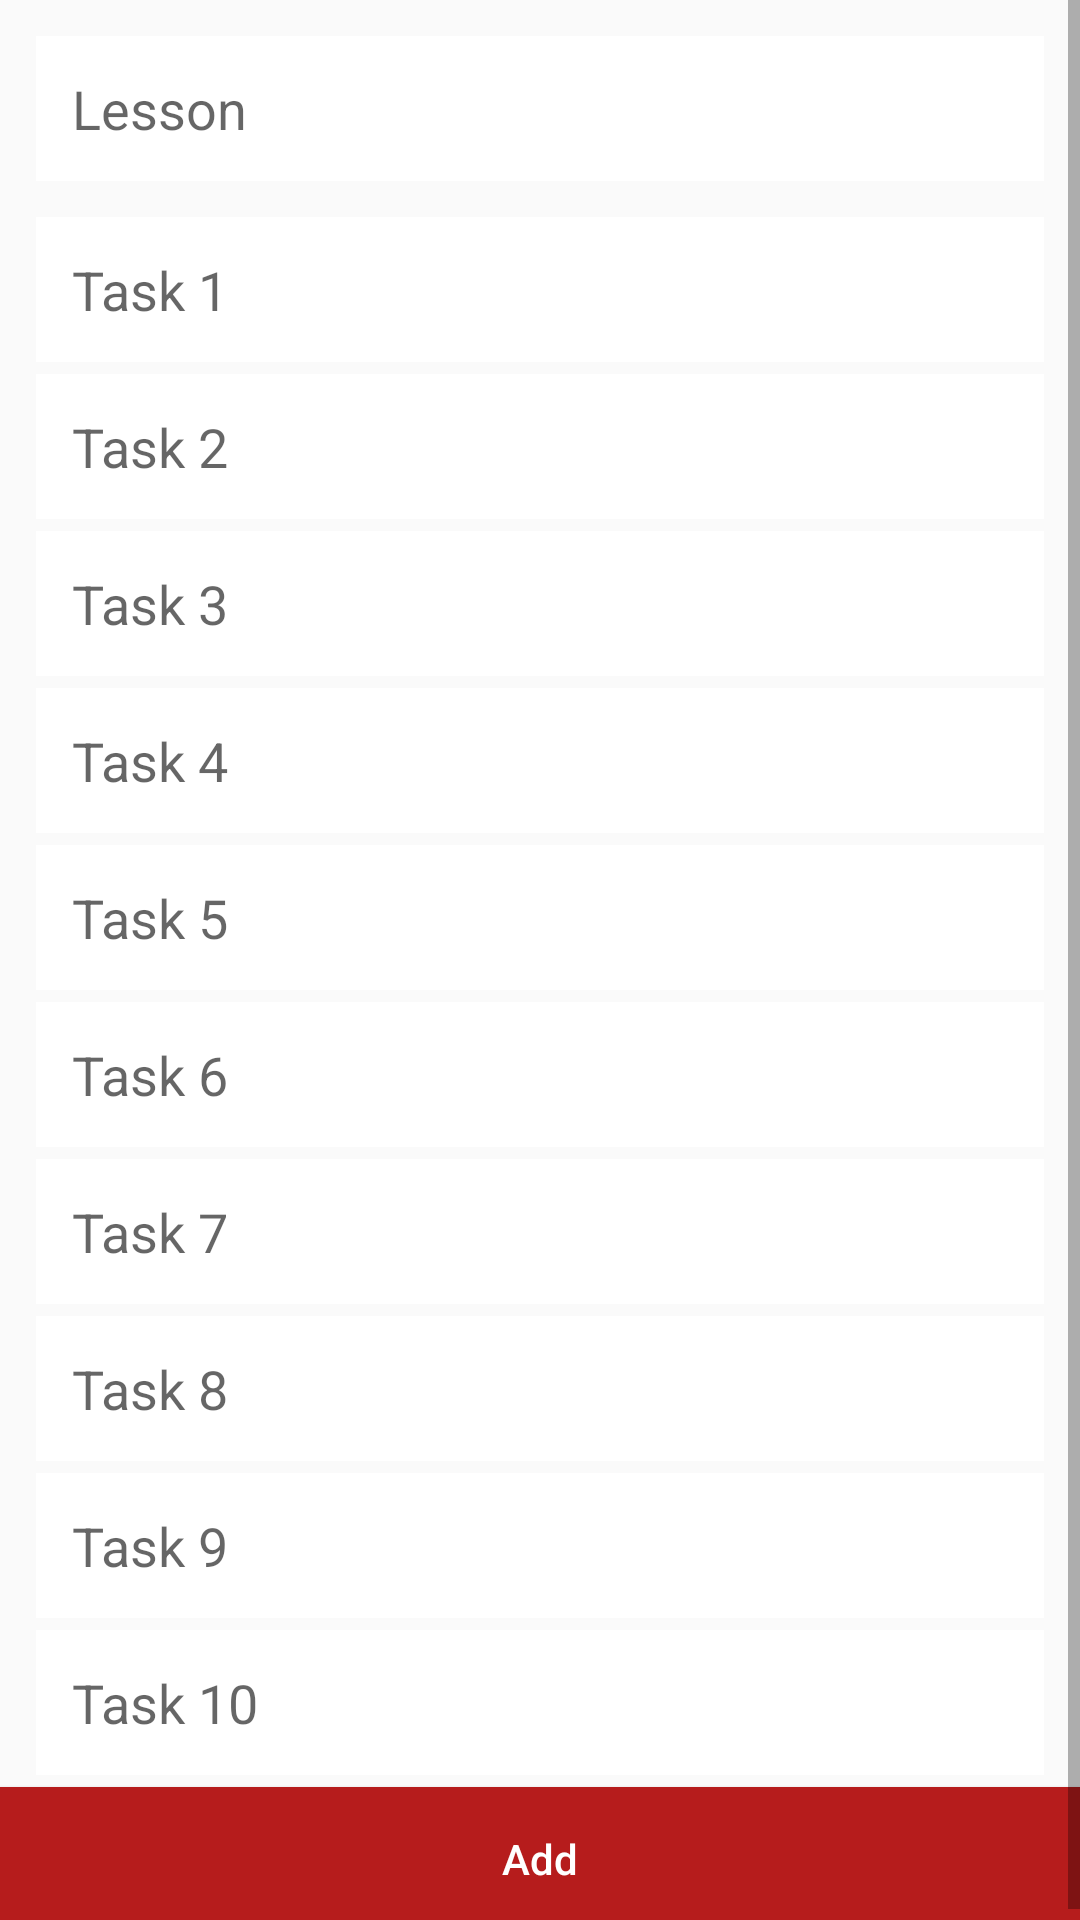

Write the Android layout XML for this screen, with the resource values it uses.
<!-- AndroidManifest.xml: application theme AppTheme -->
<!-- res/layout/activity_add_homework.xml -->
<?xml version="1.0" encoding="utf-8"?>
<ScrollView xmlns:android="http://schemas.android.com/apk/res/android"
    android:layout_width="match_parent"
    android:layout_height="match_parent">

    <LinearLayout
        android:layout_width="match_parent"
        android:layout_height="wrap_content"
        android:orientation="vertical">

        <EditText
            android:id="@+id/add_homework_task_lesson"
            android:layout_width="match_parent"
            android:layout_height="wrap_content"
            android:layout_margin="12dp"
            android:background="@color/white"
            android:hint="@string/lesson"
            android:padding="12dp" />

        <EditText
            android:id="@+id/add_homework_task_1"
            android:layout_width="match_parent"
            android:layout_height="wrap_content"
            android:layout_marginStart="12dp"
            android:layout_marginEnd="12dp"
            android:layout_marginBottom="4dp"
            android:background="@color/white"
            android:hint="@string/task_1"
            android:padding="12dp" />

        <EditText
            android:id="@+id/add_homework_task_2"
            android:layout_width="match_parent"
            android:layout_height="wrap_content"
            android:layout_marginStart="12dp"
            android:layout_marginEnd="12dp"
            android:layout_marginBottom="4dp"
            android:background="@color/white"
            android:hint="@string/task_2"
            android:padding="12dp" />

        <EditText
            android:id="@+id/add_homework_task_3"
            android:layout_width="match_parent"
            android:layout_height="wrap_content"
            android:layout_marginStart="12dp"
            android:layout_marginEnd="12dp"
            android:layout_marginBottom="4dp"
            android:background="@color/white"
            android:hint="@string/task_3"
            android:padding="12dp" />

        <EditText
            android:id="@+id/add_homework_task_4"
            android:layout_width="match_parent"
            android:layout_height="wrap_content"
            android:layout_marginStart="12dp"
            android:layout_marginEnd="12dp"
            android:layout_marginBottom="4dp"
            android:background="@color/white"
            android:hint="@string/task_4"
            android:padding="12dp" />

        <EditText
            android:id="@+id/add_homework_task_5"
            android:layout_width="match_parent"
            android:layout_height="wrap_content"
            android:layout_marginStart="12dp"
            android:layout_marginEnd="12dp"
            android:layout_marginBottom="4dp"
            android:background="@color/white"
            android:hint="@string/task_5"
            android:padding="12dp" />

        <EditText
            android:id="@+id/add_homework_task_6"
            android:layout_width="match_parent"
            android:layout_height="wrap_content"
            android:layout_marginStart="12dp"
            android:layout_marginEnd="12dp"
            android:layout_marginBottom="4dp"
            android:background="@color/white"
            android:hint="@string/task_6"
            android:padding="12dp" />

        <EditText
            android:id="@+id/add_homework_task_7"
            android:layout_width="match_parent"
            android:layout_height="wrap_content"
            android:layout_marginStart="12dp"
            android:layout_marginEnd="12dp"
            android:layout_marginBottom="4dp"
            android:background="@color/white"
            android:hint="@string/task_7"
            android:padding="12dp" />

        <EditText
            android:id="@+id/add_homework_task_8"
            android:layout_width="match_parent"
            android:layout_height="wrap_content"
            android:layout_marginStart="12dp"
            android:layout_marginEnd="12dp"
            android:layout_marginBottom="4dp"
            android:background="@color/white"
            android:hint="@string/task_8"
            android:padding="12dp" />

        <EditText
            android:id="@+id/add_homework_task_9"
            android:layout_width="match_parent"
            android:layout_height="wrap_content"
            android:layout_marginStart="12dp"
            android:layout_marginEnd="12dp"
            android:layout_marginBottom="4dp"
            android:background="@color/white"
            android:hint="@string/task_9"
            android:padding="12dp" />

        <EditText
            android:id="@+id/add_homework_task_10"
            android:layout_width="match_parent"
            android:layout_height="wrap_content"
            android:layout_marginStart="12dp"
            android:layout_marginEnd="12dp"
            android:layout_marginBottom="4dp"
            android:background="@color/white"
            android:hint="@string/task_10"
            android:padding="12dp" />

        <Button
            android:id="@+id/add_homework_add"
            android:layout_width="match_parent"
            android:layout_height="wrap_content"
            android:background="@color/colorAccent"
            android:text="@string/add"
            android:textAllCaps="false"
            android:textColor="@color/white" />
    </LinearLayout>
</ScrollView>
<!-- resources referenced by this layout -->
<resources>
  <color name="colorAccent">#B61C1C</color>
  <color name="white">#FFFFFF</color>
  <string name="add">Add</string>
  <string name="lesson">Lesson</string>
  <string name="task_1">Task 1</string>
  <string name="task_10">Task 10</string>
  <string name="task_2">Task 2</string>
  <string name="task_3">Task 3</string>
  <string name="task_4">Task 4</string>
  <string name="task_5">Task 5</string>
  <string name="task_6">Task 6</string>
  <string name="task_7">Task 7</string>
  <string name="task_8">Task 8</string>
  <string name="task_9">Task 9</string>
  <style name="AppTheme" parent="Theme.AppCompat.Light.DarkActionBar">
          
          <item name="colorPrimary">@color/colorPrimary</item>
          <item name="colorPrimaryDark">@color/colorPrimaryDark</item>
          <item name="colorAccent">@color/colorAccent</item>
  
          <item name="windowNoTitle">true</item>
          <item name="windowActionBar">false</item>
      </style>
  <color name="colorPrimary">#0065DA</color>
  <color name="colorPrimaryDark">#002147</color>
</resources>
